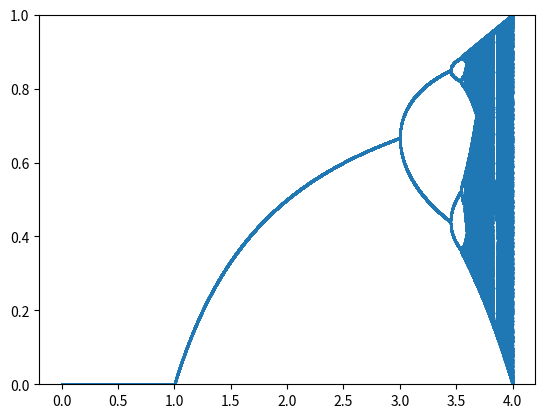

Write Python code to recreate this figure.
from matplotlib import pyplot as plt


# Calculate the equilibrium constant
def equilibrium(r, x, iterations=100):
  ans = x
  for _ in range(iterations):
    ans = r * ans * (1 - ans)

  return ans

# Calculate the equilibrium constant(s) (even if there are several)
def equilibrium_cts(r, x, iter_prev=1000, iter_after=1000, tolerance=0.01):
  ans = equilibrium(r, x, iter_prev)
  arr = [ans]
  for i in range(iter_after):
    ans = r * ans * (1 - ans)
    arr.append(ans)
  
  for i in range(1, len(arr)):
    deviation = abs(arr[0] - arr[i])
    if deviation < tolerance:
      return arr[:i]
  
  return -1

# Plot equilibrium function
def plot_equilibrium(r, x, iterations=100):
  ans = x
  arr = [ans]
  for _ in range(iterations):
    ans = r * ans * (1 - ans)
    arr.append(ans)

  plt.plot(arr)
  print(arr)
  plt.ylim(0, 1)
  plt.xlim(0, iterations)
  plt.show()

def plot_chaos(r, iterations, increment=0.0001, iter_prev=1000, iter_after=1000, tolerance=0.01):
  arr_x = []
  arr_y = []
  for i in range(iterations):
    eq_cts = equilibrium_cts(r, .4, iter_prev=iter_prev, iter_after=iter_after, tolerance=tolerance)
    if eq_cts == -1:
      print(i, "Error at {}".format(r))
      plt.scatter(arr_x, arr_y, s=.5)
      plt.ylim(0, 1)
      # plt.xlim(0, iterations)
      plt.show()
      return

    for const in eq_cts:
      arr_x.append(r)
      arr_y.append(const)
    
    r += increment
  
  plt.scatter(arr_x, arr_y, s=.5)
  plt.ylim(0, 1)
  plt.show()



if __name__ == '__main__':
  # print(equilibrium_cts(3.1, .4))
  # plot_equilibrium(3.1, .4)
  plot_chaos(0, 50000)